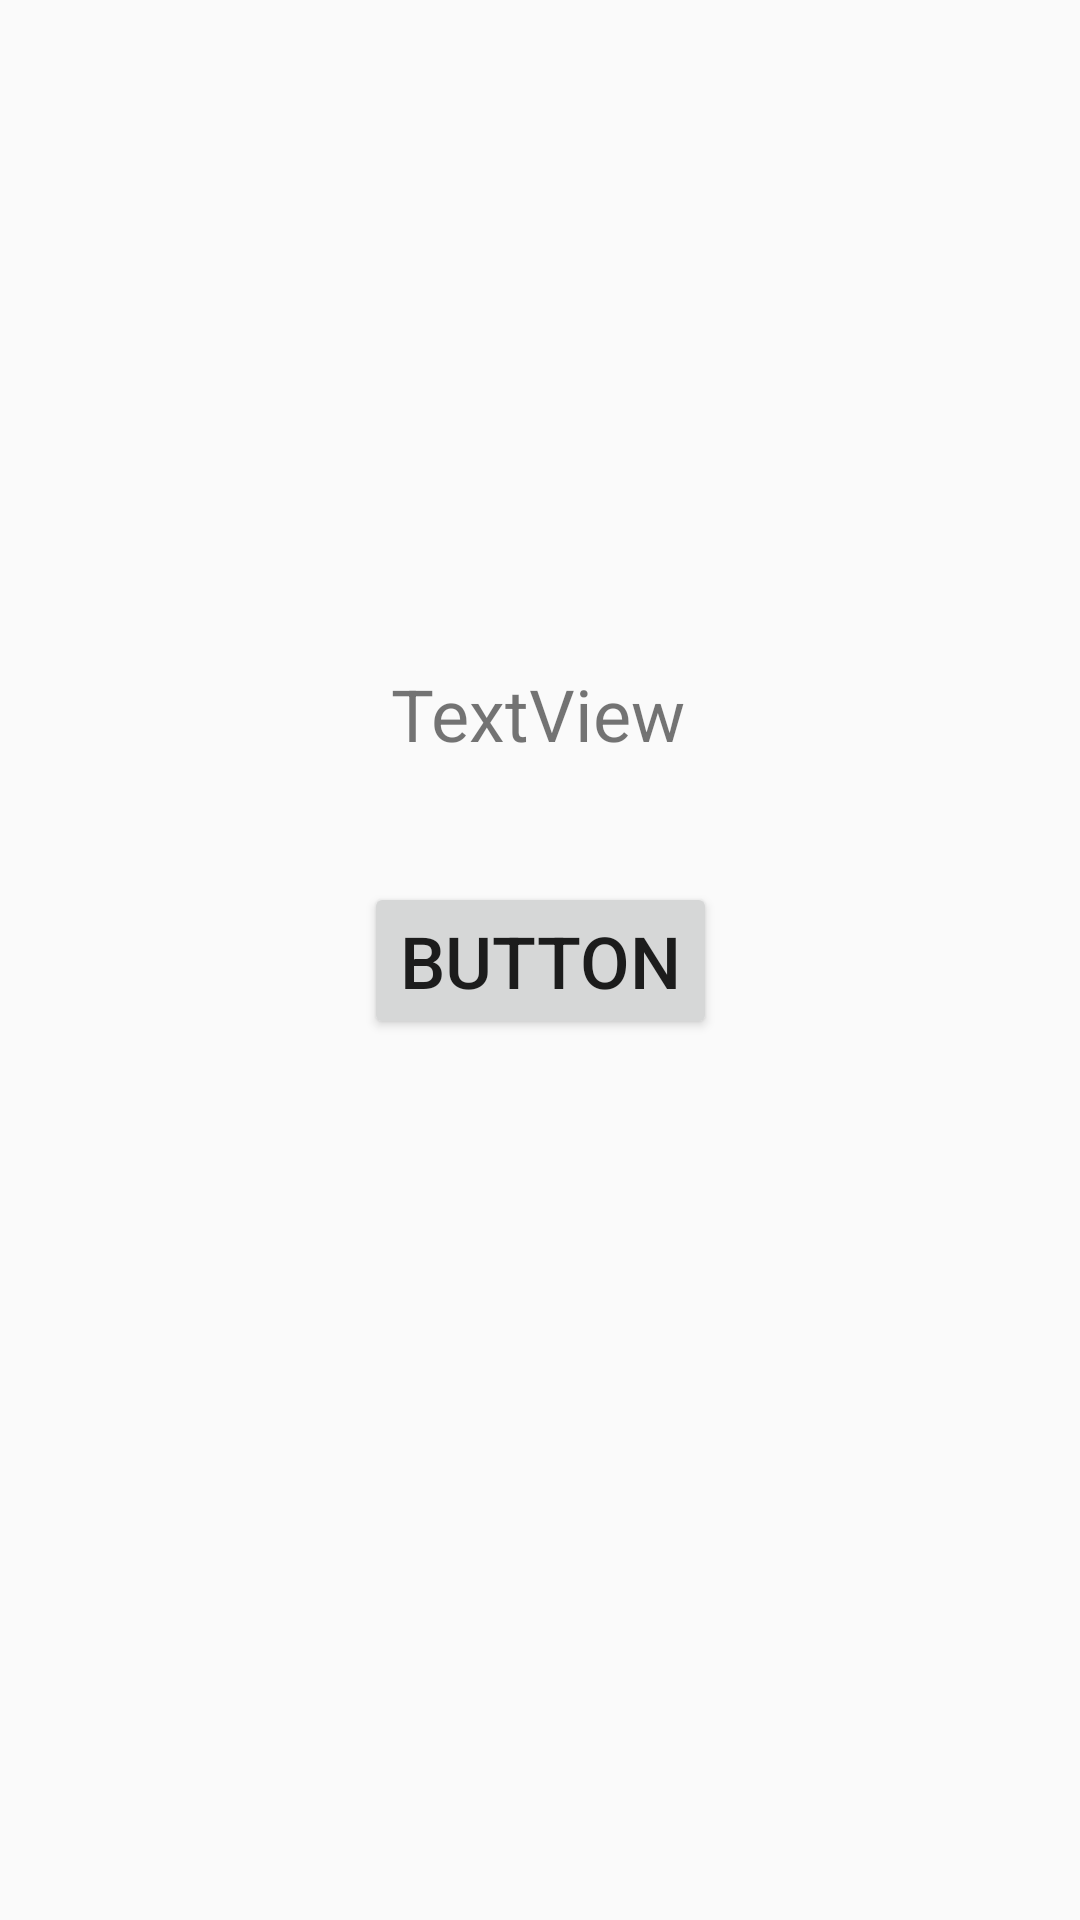

Reconstruct the res/layout file that produces this screen, plus the resources it refers to.
<!-- AndroidManifest.xml: application theme Theme.AppCompat.Light.NoActionBar -->
<!-- res/layout/activity_main.xml -->
<?xml version="1.0" encoding="utf-8"?>
<androidx.constraintlayout.widget.ConstraintLayout xmlns:android="http://schemas.android.com/apk/res/android"
    xmlns:app="http://schemas.android.com/apk/res-auto"
    xmlns:tools="http://schemas.android.com/tools"
    android:layout_width="match_parent"
    android:layout_height="match_parent"
    tools:context=".MainActivity">

    <TextView
        android:id="@+id/textView"
        android:layout_width="wrap_content"
        android:layout_height="wrap_content"
        android:layout_marginBottom="40dp"
        android:text="TextView"
        android:textSize="24sp"
        app:layout_constraintBottom_toTopOf="@+id/button"
        app:layout_constraintEnd_toEndOf="parent"
        app:layout_constraintHorizontal_bias="0.498"
        app:layout_constraintStart_toStartOf="parent" />

    <Button
        android:id="@+id/button"
        android:layout_width="wrap_content"
        android:layout_height="wrap_content"
        android:text="Button"
        android:textSize="24sp"
        app:layout_constraintBottom_toBottomOf="parent"
        app:layout_constraintEnd_toEndOf="parent"
        app:layout_constraintStart_toStartOf="parent"
        app:layout_constraintTop_toTopOf="parent" />

</androidx.constraintlayout.widget.ConstraintLayout>
<!-- resources referenced by this layout -->
<resources>

</resources>
